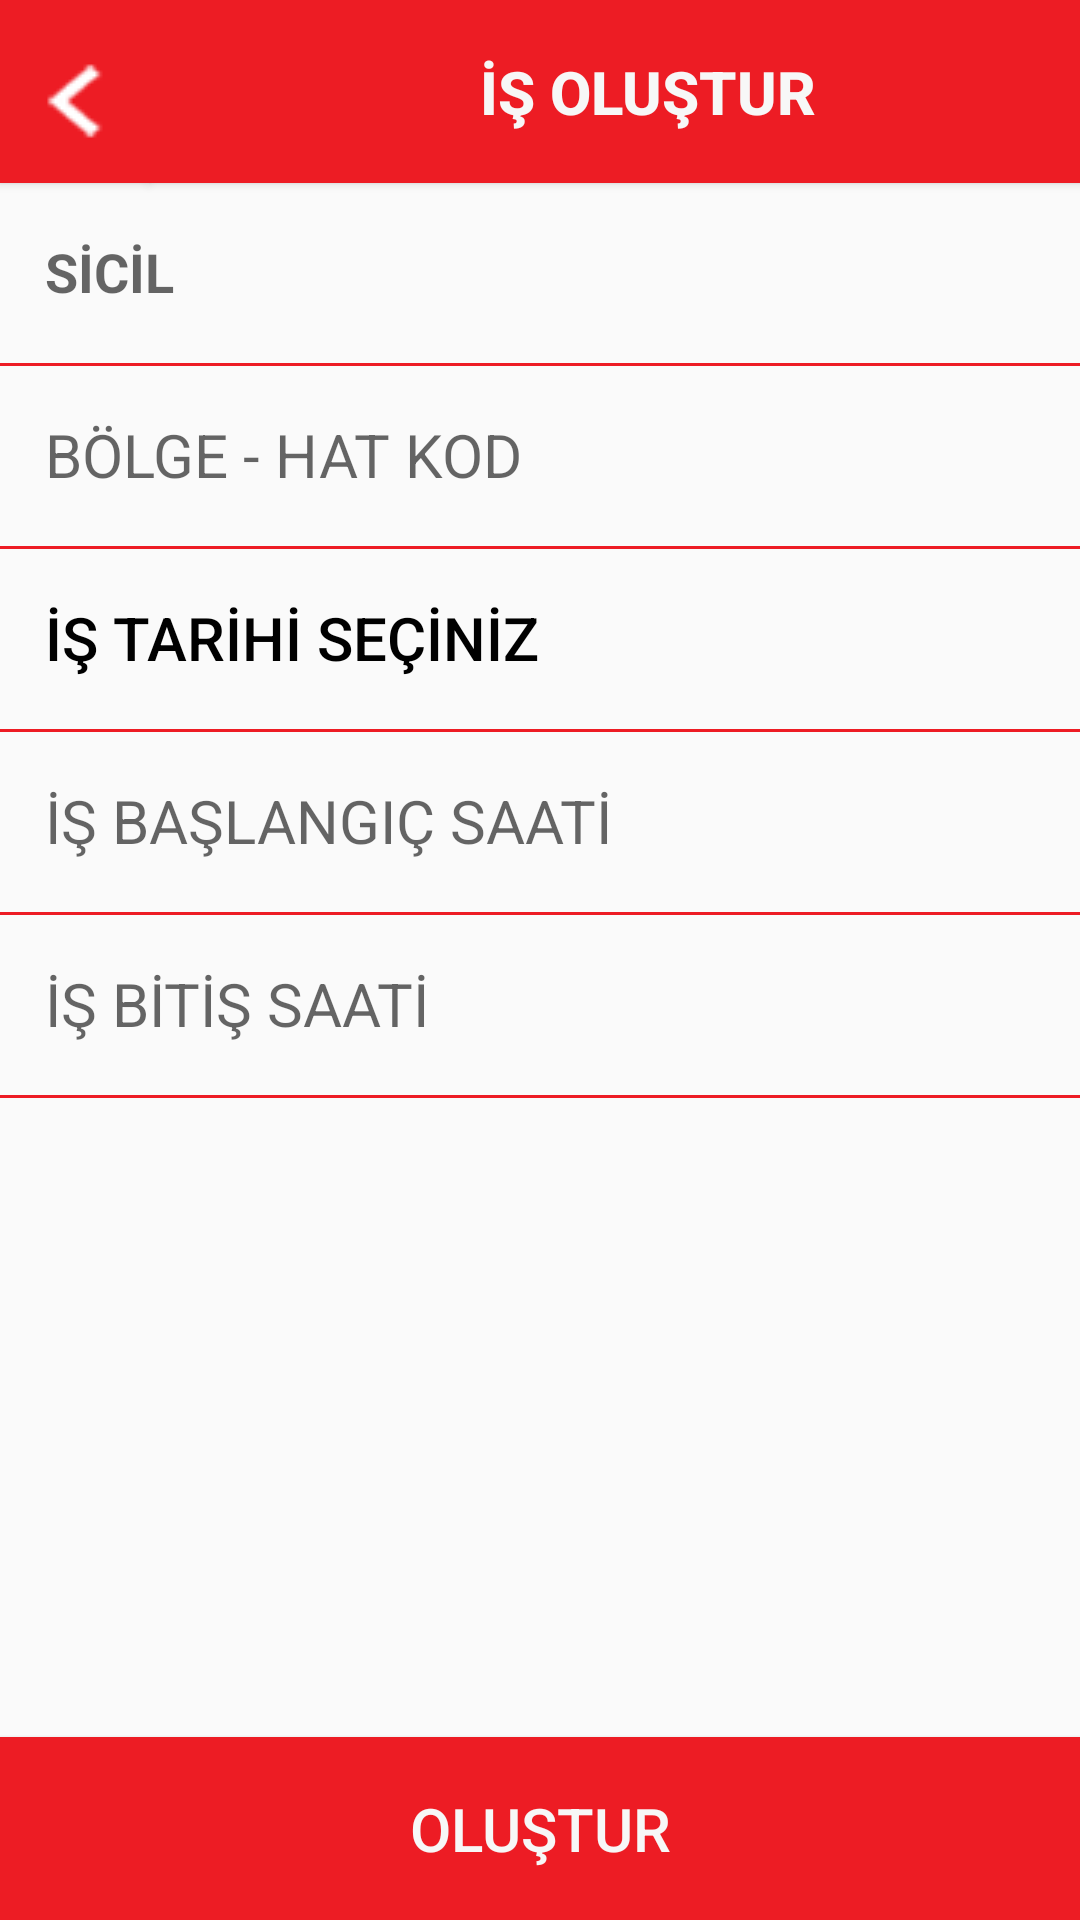

Write the Android layout XML for this screen, with the resource values it uses.
<!-- AndroidManifest.xml: application theme Theme.Iett -->
<!-- res/layout/activity_is_olustur.xml -->
<?xml version="1.0" encoding="utf-8"?>
<androidx.constraintlayout.widget.ConstraintLayout xmlns:android="http://schemas.android.com/apk/res/android"
    xmlns:app="http://schemas.android.com/apk/res-auto"
    xmlns:tools="http://schemas.android.com/tools"
    android:id="@+id/isOlusturLayout"
    android:layout_width="match_parent"
    android:layout_height="match_parent"
    tools:context=".activities.IsOlusturActivity">

    <EditText
        android:id="@+id/txtIsOlusturSicil"
        android:layout_width="0dp"
        android:layout_height="@dimen/txtHeightBoyut"
        android:background="@drawable/kan_grubu_btn_design"
        android:ems="10"
        android:gravity="center|left"
        android:hint="@string/sicilButon"
        android:inputType="textPersonName"
        android:paddingLeft="@dimen/arizaOlusturTextPaddingLeft"
        android:textColor="@color/yaziRengi"
        android:textSize="@dimen/formYaziOrtaBoyut"
        android:textStyle="bold"
        app:layout_constraintEnd_toEndOf="parent"
        app:layout_constraintStart_toStartOf="parent"
        app:layout_constraintTop_toBottomOf="@+id/btnIsOlusturBaslik" />

    <EditText
        android:id="@+id/txtIsOlusturBolge"
        android:layout_width="0dp"
        android:layout_height="@dimen/txtHeightBoyut"
        android:background="@drawable/kan_grubu_btn_design"
        android:ems="10"
        android:gravity="center|left"
        android:hint="@string/bolge"
        android:inputType="textPersonName"
        android:paddingLeft="@dimen/arizaOlusturTextPaddingLeft"
        android:textColor="@color/yaziRengi"
        android:textSize="@dimen/formYaziBoyut"
        app:layout_constraintEnd_toEndOf="parent"
        app:layout_constraintStart_toStartOf="parent"
        app:layout_constraintTop_toBottomOf="@+id/txtIsOlusturSicil" />

    <Button
        android:id="@+id/btnIsOlusturTarih"
        android:layout_width="0dp"
        android:layout_height="@dimen/txtHeightBoyut"
        android:background="@drawable/kan_grubu_btn_design"
        android:ems="10"
        android:gravity="center|left"
        android:inputType="textPersonName"
        android:paddingLeft="@dimen/arizaOlusturTextPaddingLeft"
        android:text="@string/isTarihiSec"
        android:textColor="@color/yaziRengi"
        android:textSize="@dimen/formYaziBoyut"
        app:layout_constraintEnd_toEndOf="parent"
        app:layout_constraintStart_toStartOf="parent"
        app:layout_constraintTop_toBottomOf="@+id/txtIsOlusturBolge" />

    <EditText
        android:id="@+id/txtIsOlusturSaatBaslangici"
        android:layout_width="0dp"
        android:layout_height="@dimen/txtHeightBoyut"
        android:background="@drawable/kan_grubu_btn_design"
        android:ems="10"
        android:gravity="center|left"
        android:hint="@string/isBaslangicSaat"
        android:inputType="textPersonName"
        android:paddingLeft="@dimen/arizaOlusturTextPaddingLeft"
        android:textColor="@color/yaziRengi"
        android:textSize="@dimen/formYaziBoyut"
        app:layout_constraintEnd_toEndOf="parent"
        app:layout_constraintStart_toStartOf="parent"
        app:layout_constraintTop_toBottomOf="@+id/btnIsOlusturTarih" />

    <EditText
        android:id="@+id/txtIsOlusturSaatBitisi"
        android:layout_width="0dp"
        android:layout_height="@dimen/txtHeightBoyut"
        android:background="@drawable/kan_grubu_btn_design"
        android:ems="10"
        android:gravity="center|left"
        android:hint="@string/isBitisSaat"
        android:inputType="textPersonName"
        android:paddingLeft="@dimen/arizaOlusturTextPaddingLeft"
        android:textColor="@color/yaziRengi"
        android:textSize="@dimen/formYaziBoyut"
        app:layout_constraintEnd_toEndOf="parent"
        app:layout_constraintStart_toStartOf="parent"
        app:layout_constraintTop_toBottomOf="@+id/txtIsOlusturSaatBaslangici" />

    <Button
        android:id="@+id/btnIsOlusturBaslik"
        android:layout_width="@dimen/butonBoyut"
        android:layout_height="@dimen/txtHeightBoyut"
        android:background="@color/logoRengi"
        android:paddingRight="@dimen/btnProfilBaslikPaddingRight"
        android:text="@string/isOlusturButon"
        android:textColor="@color/formRengi"
        android:textSize="@dimen/formYaziBoyut"
        android:textStyle="bold"
        app:layout_constraintStart_toEndOf="@+id/btnIsOlusturBaslikIcon"
        app:layout_constraintTop_toTopOf="parent" />

    <Button
        android:id="@+id/btnIsOlusturBaslikIcon"
        android:layout_width="@dimen/iconBoyut"
        android:layout_height="@dimen/txtHeightBoyut"
        android:background="@color/logoRengi"
        android:drawableLeft="@drawable/left"
        app:layout_constraintStart_toStartOf="parent"
        app:layout_constraintTop_toTopOf="parent" />

    <Button
        android:id="@+id/btnIsOlustur"
        android:layout_width="0dp"
        android:layout_height="@dimen/txtHeightBoyut"
        android:background="@color/logoRengi"
        android:text="@string/olustur"
        android:textColor="@color/formRengi"
        android:textSize="@dimen/formYaziBoyut"
        app:layout_constraintBottom_toBottomOf="parent"
        app:layout_constraintEnd_toEndOf="parent"
        app:layout_constraintStart_toStartOf="parent" />

</androidx.constraintlayout.widget.ConstraintLayout>
<!-- resources referenced by this layout -->
<resources>
  <color name="formRengi">#F7F7F7</color>
  <color name="logoRengi">#ed1c24</color>
  <color name="yaziRengi">#000000</color>
  <dimen name="arizaOlusturTextPaddingLeft">15dp</dimen>
  <dimen name="btnProfilBaslikPaddingRight">30dp</dimen>
  <dimen name="butonBoyut">362dp</dimen>
  <dimen name="formYaziBoyut">20dp</dimen>
  <dimen name="formYaziOrtaBoyut">18dp</dimen>
  <dimen name="iconBoyut">50dp</dimen>
  <dimen name="txtHeightBoyut">61dp</dimen>
  <!-- drawable kan_grubu_btn_design (drawable) -->
  <?xml version="1.0" encoding="utf-8"?>
      <inset xmlns:android="http://schemas.android.com/apk/res/android"
          android:insetTop="-2dp"
          android:insetRight="-2dp"
          android:insetLeft="-2dp">
  
          <shape android:shape="rectangle">
              <stroke android:width="1dp" android:color="@color/logoRengi" />
  
          </shape>
  
      </inset>
  <!-- drawable left: png bitmap (drawable, 48120 bytes) -->
  <string name="bolge">BÖLGE - HAT KOD</string>
  <string name="isBaslangicSaat">İŞ BAŞLANGIÇ SAATİ</string>
  <string name="isBitisSaat">İŞ BİTİŞ SAATİ</string>
  <string name="isOlusturButon">İŞ OLUŞTUR</string>
  <string name="isTarihiSec">İŞ TARİHİ SEÇİNİZ</string>
  <string name="olustur">OLUŞTUR</string>
  <string name="sicilButon">SİCİL</string>
  <style name="Theme.Iett" parent="Theme.AppCompat.Light.NoActionBar">
          
          <item name="colorPrimary">@color/colorPrimary</item>
          <item name="colorPrimaryVariant">@color/colorPrimaryDark</item>
          <item name="colorOnPrimary">@color/white</item>
          
          <item name="colorSecondary">@color/teal_200</item>
          <item name="colorSecondaryVariant">@color/teal_700</item>
          <item name="colorOnSecondary">@color/black</item>
          
          <item name="android:statusBarColor" tools:targetApi="l">?attr/colorPrimaryVariant</item>
          
      </style>
  <color name="colorPrimary">#ed1c24</color>
  <color name="colorPrimaryDark">#DF060E</color>
  <color name="white">#FFFFFFFF</color>
  <color name="teal_200">#FF03DAC5</color>
  <color name="teal_700">#FF018786</color>
  <color name="black">#FF000000</color>
</resources>
